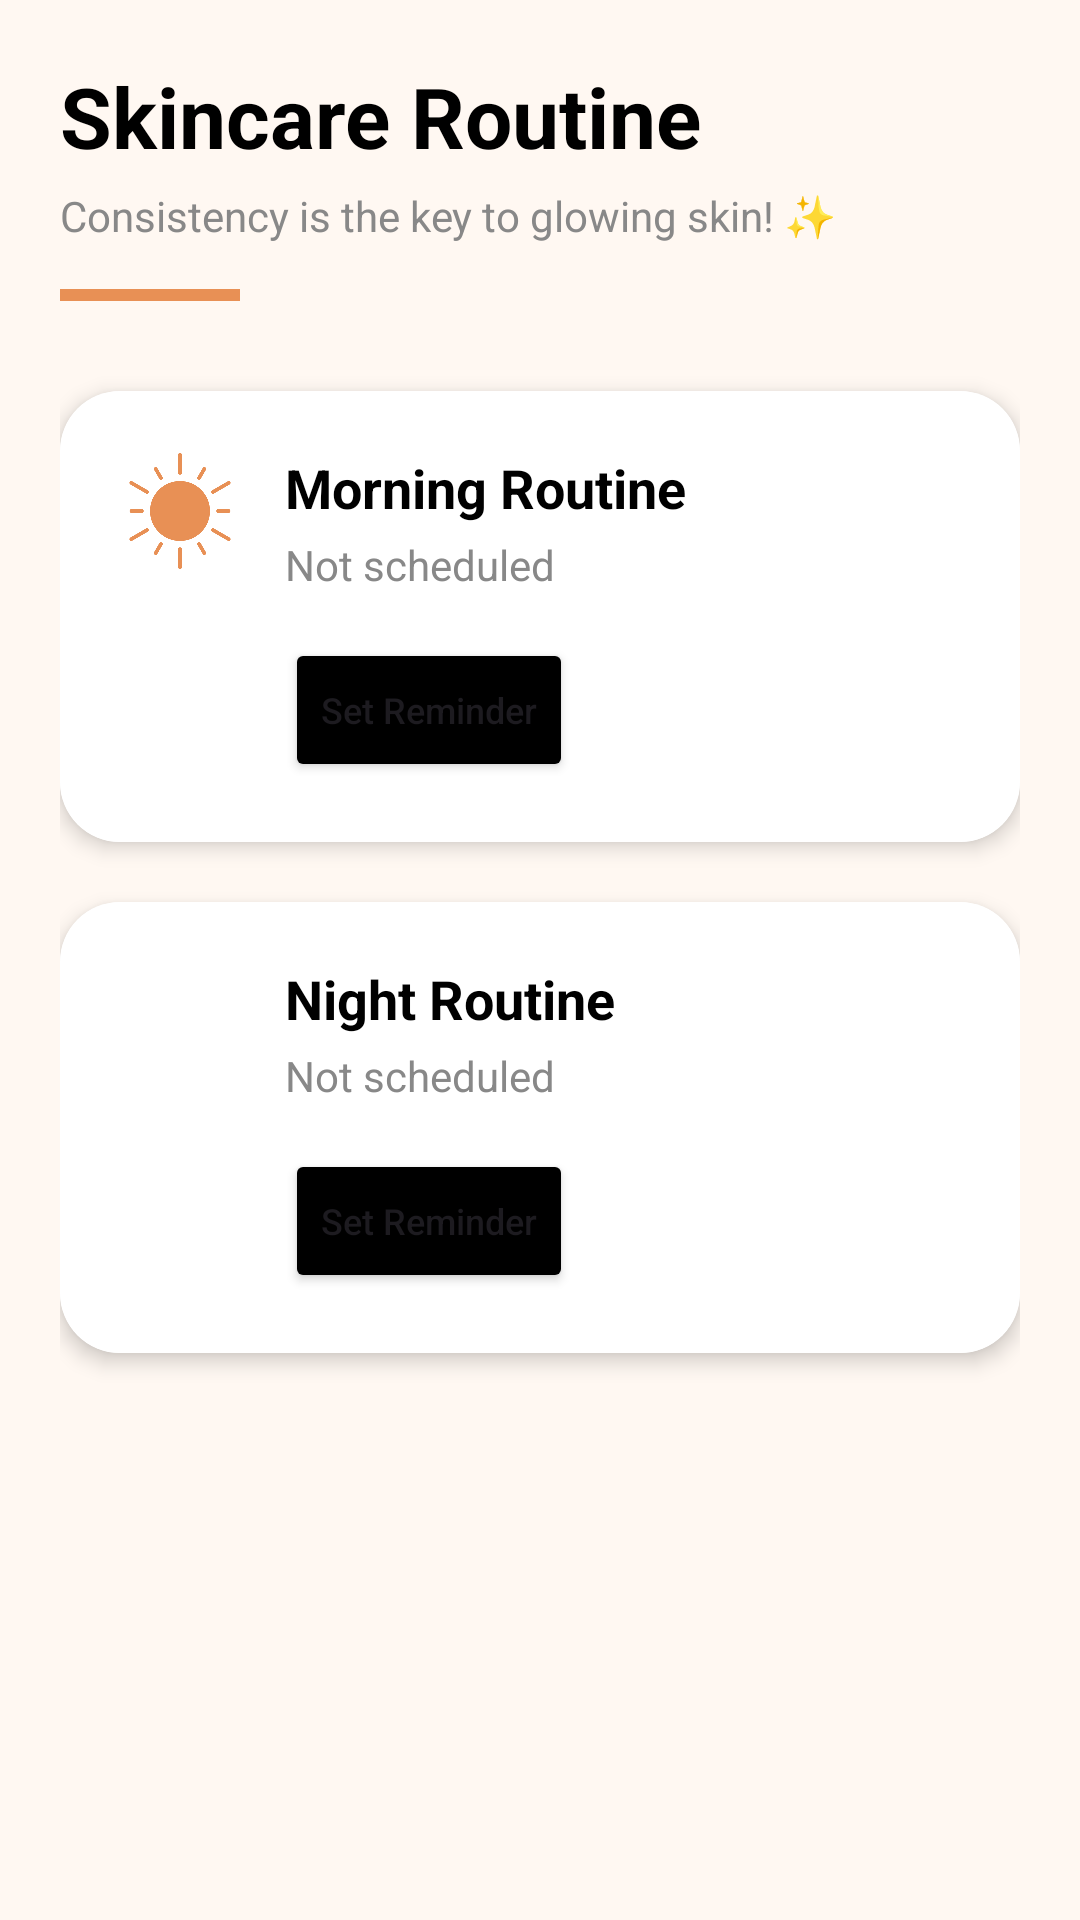

Produce the Android XML layout that renders to this screen, including the resource entries it uses.
<!-- AndroidManifest.xml: application theme Theme.SkinAura20 -->
<!-- res/layout/fragment_routine.xml -->
<?xml version="1.0" encoding="utf-8"?>
<ScrollView xmlns:android="http://schemas.android.com/apk/res/android"
    xmlns:app="http://schemas.android.com/apk/res-auto"
    android:layout_width="match_parent"
    android:layout_height="match_parent"
    android:background="#FFF8F2">

    <LinearLayout
        android:layout_width="match_parent"
        android:layout_height="wrap_content"
        android:orientation="vertical"
        android:padding="20dp">

        <TextView
            android:layout_width="wrap_content"
            android:layout_height="wrap_content"
            android:text="Skincare Routine"
            android:textColor="#000000"
            android:textSize="28sp"
            android:textStyle="bold" />

        <TextView
            android:layout_width="wrap_content"
            android:layout_height="wrap_content"
            android:layout_marginTop="5dp"
            android:text="Consistency is the key to glowing skin! ✨"
            android:textColor="#888888"
            android:textSize="14sp" />

        <View
            android:layout_width="60dp"
            android:layout_height="4dp"
            android:layout_marginTop="15dp"
            android:layout_marginBottom="30dp"
            android:background="#E89055" />

        <androidx.cardview.widget.CardView
            android:layout_width="match_parent"
            android:layout_height="wrap_content"
            android:layout_marginBottom="20dp"
            app:cardCornerRadius="20dp"
            app:cardElevation="4dp">

            <RelativeLayout
                android:layout_width="match_parent"
                android:layout_height="wrap_content"
                android:padding="20dp"
                android:background="#FFFFFF">

                <ImageView
                    android:id="@+id/imgMorning"
                    android:layout_width="40dp"
                    android:layout_height="40dp"
                    android:src="@drawable/sun"
                    app:tint="#E89055" />

                <TextView
                    android:id="@+id/tvMorningTitle"
                    android:layout_width="wrap_content"
                    android:layout_height="wrap_content"
                    android:layout_marginStart="15dp"
                    android:layout_toEndOf="@id/imgMorning"
                    android:text="Morning Routine"
                    android:textColor="#000000"
                    android:textSize="18sp"
                    android:textStyle="bold" />

                <TextView
                    android:id="@+id/tvMorningTime"
                    android:layout_width="wrap_content"
                    android:layout_height="wrap_content"
                    android:layout_below="@id/tvMorningTitle"
                    android:layout_marginStart="15dp"
                    android:layout_marginTop="4dp"
                    android:layout_toEndOf="@id/imgMorning"
                    android:text="Not scheduled"
                    android:textColor="#888888" />

                <Button
                    android:id="@+id/btnSetMorning"
                    android:layout_width="wrap_content"
                    android:layout_height="wrap_content"
                    android:layout_below="@id/tvMorningTime"
                    android:layout_marginTop="15dp"
                    android:layout_toEndOf="@id/imgMorning"
                    android:layout_marginStart="15dp"
                    android:backgroundTint="#000000"
                    android:text="Set Reminder"
                    android:textAllCaps="false"
                    android:textSize="12sp" />
            </RelativeLayout>
        </androidx.cardview.widget.CardView>

        <androidx.cardview.widget.CardView
            android:layout_width="match_parent"
            android:layout_height="wrap_content"
            android:layout_marginBottom="20dp"
            app:cardCornerRadius="20dp"
            app:cardElevation="4dp">

            <RelativeLayout
                android:layout_width="match_parent"
                android:layout_height="wrap_content"
                android:padding="20dp"
                android:background="#FFFFFF">

                <ImageView
                    android:id="@+id/imgNight"
                    android:layout_width="40dp"
                    android:layout_height="40dp"
                    android:src="@drawable/moon"
                    app:tint="#5C6BC0" />

                <TextView
                    android:id="@+id/tvNightTitle"
                    android:layout_width="wrap_content"
                    android:layout_height="wrap_content"
                    android:layout_marginStart="15dp"
                    android:layout_toEndOf="@id/imgNight"
                    android:text="Night Routine"
                    android:textColor="#000000"
                    android:textSize="18sp"
                    android:textStyle="bold" />

                <TextView
                    android:id="@+id/tvNightTime"
                    android:layout_width="wrap_content"
                    android:layout_height="wrap_content"
                    android:layout_below="@id/tvNightTitle"
                    android:layout_marginStart="15dp"
                    android:layout_marginTop="4dp"
                    android:layout_toEndOf="@id/imgNight"
                    android:text="Not scheduled"
                    android:textColor="#888888" />

                <Button
                    android:id="@+id/btnSetNight"
                    android:layout_width="wrap_content"
                    android:layout_height="wrap_content"
                    android:layout_below="@id/tvNightTime"
                    android:layout_marginTop="15dp"
                    android:layout_toEndOf="@id/imgNight"
                    android:layout_marginStart="15dp"
                    android:backgroundTint="#000000"
                    android:text="Set Reminder"
                    android:textAllCaps="false"
                    android:textSize="12sp" />
            </RelativeLayout>
        </androidx.cardview.widget.CardView>

    </LinearLayout>
</ScrollView>
<!-- resources referenced by this layout -->
<resources>
  <!-- drawable sun: png bitmap (drawable, 11851 bytes) -->
  <style name="Theme.SkinAura20" parent="Base.Theme.SkinAura20" />
  <style name="Base.Theme.SkinAura20" parent="Theme.Material3.DayNight.NoActionBar">
          
          
      </style>
</resources>
